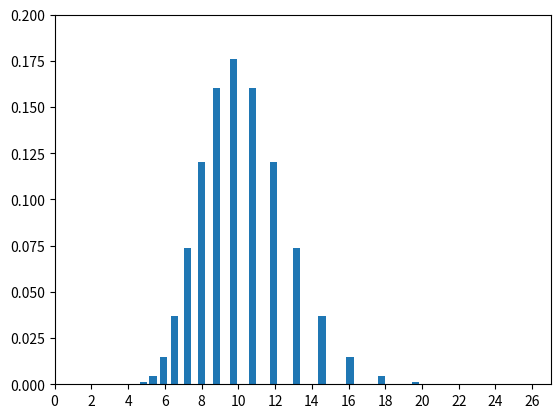

Write Python code to recreate this figure.
import math
import matplotlib.pyplot as plt
import numpy as np


# Multiplicative Binominal Distribution
# Input: initial value, percent change per step, number of steps
def dist_bin_mult(initialValue, percentChange, steps):
    out = []
    prob = []

    for k in range(steps+1):
        # calculate the possible prices
        w = initialValue * ((1+percentChange)**k) * ((1-percentChange)**(steps-k))

        # calculate the probability
        p = math.comb(steps, k) * (1/2**steps)

        out.append(w)
        prob.append(p)

    return [out, prob]


out, prob = dist_bin_mult(10, 0.05, 20)

# bar(x, y (height)) where
plt.bar(out, prob, width=0.4)

# configure the axis of the plot
plt.xlim((0, 27))
plt.xticks(np.arange(0, 27, step=2))
plt.ylim((0, 0.20))

# display the graph
plt.show()


